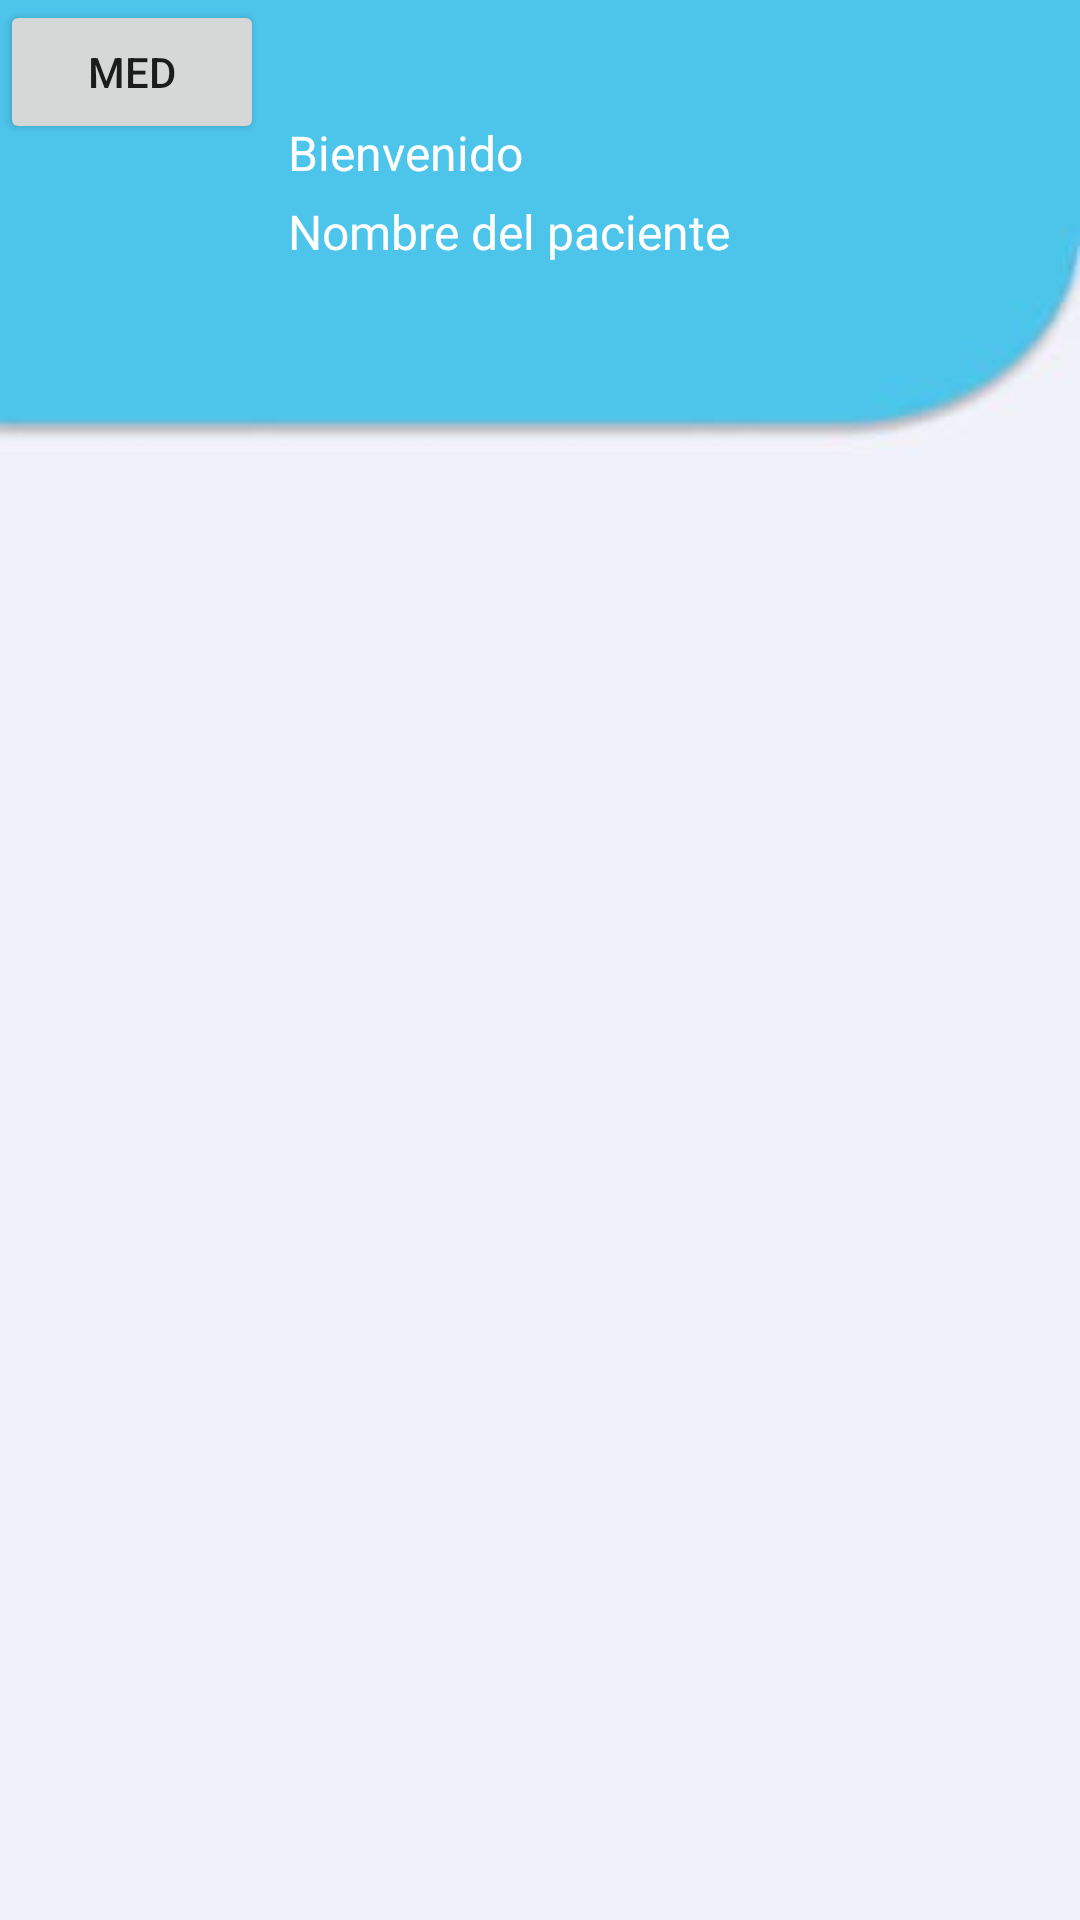

Layout XML and referenced resources for this Android screen:
<!-- AndroidManifest.xml: application theme Theme.Appssm -->
<!-- res/layout/fragment_receta.xml -->
<?xml version="1.0" encoding="utf-8"?>
<androidx.constraintlayout.widget.ConstraintLayout xmlns:android="http://schemas.android.com/apk/res/android"
    xmlns:app="http://schemas.android.com/apk/res-auto"
    xmlns:tools="http://schemas.android.com/tools"
    android:layout_width="match_parent"
    android:layout_height="match_parent"
    android:background="@drawable/fondo_app"
    tools:context=".RecetasActivity">

    <androidx.constraintlayout.widget.ConstraintLayout
        android:id="@+id/bloque_top"
        android:layout_width="match_parent"
        android:layout_height="130dp"
        android:layout_marginStart="16dp"
        android:layout_marginTop="32dp"
        android:layout_marginEnd="16dp"
        app:layout_constraintEnd_toEndOf="parent"
        app:layout_constraintStart_toStartOf="parent"
        app:layout_constraintTop_toTopOf="parent">

        <ImageView
            android:id="@+id/iconoPaciente"
            android:layout_width="64dp"
            android:layout_height="64dp"
            app:layout_constraintStart_toStartOf="parent"
            app:layout_constraintTop_toTopOf="parent"
            app:srcCompat="@drawable/icono_paciente" />

        <TextView
            android:id="@+id/bienvenido"
            android:layout_width="wrap_content"
            android:layout_height="wrap_content"
            android:layout_marginStart="16dp"
            android:layout_marginTop="8dp"
            android:text="Bienvenido"
            android:textColor="@color/white"
            android:textSize="16sp"
            app:layout_constraintStart_toEndOf="@id/iconoPaciente"
            app:layout_constraintTop_toTopOf="@id/iconoPaciente" />

        <TextView
            android:id="@+id/pacienteNombre"
            android:layout_width="wrap_content"
            android:layout_height="wrap_content"
            android:layout_marginStart="16dp"
            android:layout_marginBottom="8dp"
            android:text="Nombre del paciente"
            android:textColor="@color/white"
            android:textSize="16sp"
            app:layout_constraintBottom_toBottomOf="@id/iconoPaciente"
            app:layout_constraintStart_toEndOf="@id/iconoPaciente" />
    </androidx.constraintlayout.widget.ConstraintLayout>

    <androidx.constraintlayout.widget.ConstraintLayout
        android:id="@+id/bloque_bottom"
        android:layout_width="match_parent"
        android:layout_height="0dp"
        android:layout_marginTop="16dp"
        app:layout_constraintBottom_toBottomOf="parent"
        app:layout_constraintStart_toStartOf="parent"
        app:layout_constraintTop_toBottomOf="@+id/bloque_top">

        <androidx.recyclerview.widget.RecyclerView
            android:id="@+id/rv_receta"
            android:layout_width="match_parent"
            android:layout_height="0dp"
            android:layout_marginStart="16dp"
            android:layout_marginEnd="16dp"
            android:layout_marginBottom="32dp"
            android:orientation="vertical"
            app:layoutManager="androidx.recyclerview.widget.LinearLayoutManager"
            app:layout_constraintTop_toTopOf="parent"
            app:layout_constraintBottom_toBottomOf="parent"
            app:layout_constraintStart_toStartOf="parent"
            app:layout_constraintHorizontal_bias="0.0"
            tools:listitem="@layout/item_receta" />
    </androidx.constraintlayout.widget.ConstraintLayout>

    <Button
        android:id="@+id/btn_med"
        android:layout_width="wrap_content"
        android:layout_height="wrap_content"
        android:text="Med"
        tools:ignore="MissingConstraints"
        tools:layout_editor_absoluteX="16dp"
        tools:layout_editor_absoluteY="110dp" />

</androidx.constraintlayout.widget.ConstraintLayout>
<!-- res/layout/item_receta.xml (included above) -->
<?xml version="1.0" encoding="utf-8"?>
<androidx.cardview.widget.CardView xmlns:android="http://schemas.android.com/apk/res/android"
    xmlns:app="http://schemas.android.com/apk/res-auto"
    xmlns:tools="http://schemas.android.com/tools"
    android:layout_width="match_parent"
    android:layout_height="wrap_content"
    app:cardCornerRadius="15dp"
    android:layout_marginBottom="16dp">

    <androidx.constraintlayout.widget.ConstraintLayout
        android:layout_width="match_parent"
        android:layout_marginBottom="16dp"
        android:layout_height="match_parent">

        <TextView
            android:id="@+id/numero_receta"
            android:layout_width="wrap_content"
            android:layout_height="wrap_content"
            android:layout_marginStart="16dp"
            android:layout_marginTop="16dp"
            android:layout_marginEnd="16dp"
            android:text="Receta #"
            android:textColor="@color/black"
            android:textSize="14sp"
            app:layout_constraintStart_toStartOf="parent"
            app:layout_constraintTop_toTopOf="parent" />

        <TextView
            android:id="@+id/receta_id"
            android:layout_width="wrap_content"
            android:layout_height="wrap_content"
            android:layout_marginStart="8dp"
            android:text="1"
            android:textColor="@color/azul_oscuro"
            android:textSize="14sp"
            app:layout_constraintStart_toEndOf="@id/numero_receta"
            app:layout_constraintTop_toTopOf="@id/numero_receta" />

        <TextView
            android:id="@+id/receta_periodo"
            android:layout_width="wrap_content"
            android:layout_height="wrap_content"
            android:layout_marginStart="16dp"
            android:text="Período:"
            android:textColor="@color/black"
            android:textSize="14sp"
            app:layout_constraintStart_toStartOf="parent"
            app:layout_constraintTop_toBottomOf="@id/receta_id" />

        <TextView
            android:id="@+id/receta_fecha_inicio"
            android:layout_width="wrap_content"
            android:layout_height="wrap_content"
            android:layout_marginStart="8dp"
            android:text="13/04/2021"
            android:textColor="@color/azul_oscuro"
            android:textSize="14sp"
            app:layout_constraintStart_toEndOf="@id/receta_periodo"
            app:layout_constraintTop_toBottomOf="@id/receta_id" />

        <TextView
            android:id="@+id/periodo_guion"
            android:layout_width="wrap_content"
            android:layout_height="wrap_content"
            android:layout_marginStart="8dp"
            android:text="-"
            android:textColor="@color/black"
            android:textSize="14sp"
            app:layout_constraintStart_toEndOf="@id/receta_fecha_inicio"
            app:layout_constraintTop_toBottomOf="@id/receta_id" />

        <TextView
            android:id="@+id/receta_fecha_fin"
            android:layout_width="wrap_content"
            android:layout_height="wrap_content"
            android:layout_marginStart="8dp"
            android:text="13/05/2021"
            android:textColor="@color/azul_oscuro"
            android:textSize="14sp"
            app:layout_constraintStart_toEndOf="@id/periodo_guion"
            app:layout_constraintTop_toBottomOf="@id/receta_id" />

        <TextView
            android:id="@+id/receta_medicamentos"
            android:layout_width="wrap_content"
            android:layout_height="wrap_content"
            android:layout_marginStart="16dp"
            android:text="Cantidad de medicamentos:"
            android:textColor="@color/black"
            android:textSize="14sp"
            app:layout_constraintStart_toStartOf="parent"
            app:layout_constraintTop_toBottomOf="@id/receta_periodo" />

        <TextView
            android:id="@+id/medicamentos_cantidad"
            android:layout_width="wrap_content"
            android:layout_height="wrap_content"
            android:layout_marginStart="8dp"
            android:text="3"
            android:textColor="@color/azul_oscuro"
            android:textSize="14sp"
            app:layout_constraintStart_toEndOf="@id/receta_medicamentos"
            app:layout_constraintTop_toBottomOf="@+id/receta_fecha_fin" />

        <ImageView
            android:id="@+id/item_receta_imagen"
            android:layout_width="60dp"
            android:layout_height="60dp"
            android:layout_marginEnd="16dp"
            android:src="@drawable/icono_receta"
            app:layout_constraintEnd_toEndOf="parent"
            app:layout_constraintTop_toTopOf="@id/numero_receta" />

    </androidx.constraintlayout.widget.ConstraintLayout>

</androidx.cardview.widget.CardView>
<!-- resources referenced by this layout -->
<resources>
  <color name="black">#FF000000</color>
  <color name="white">#FFFFFFFF</color>
  <!-- drawable fondo_app: jpg bitmap (drawable, 2069 bytes) -->
  <style name="Theme.Appssm" parent="Theme.MaterialComponents.DayNight.DarkActionBar">
          
          <item name="colorPrimary">@color/purple_500</item>
          <item name="colorPrimaryVariant">@color/purple_700</item>
          <item name="colorOnPrimary">@color/white</item>
          
          <item name="colorSecondary">@color/teal_200</item>
          <item name="colorSecondaryVariant">@color/teal_700</item>
          <item name="colorOnSecondary">@color/black</item>
          
          <item name="android:statusBarColor" tools:targetApi="l">?attr/colorPrimaryVariant</item>
          
      </style>
  <color name="purple_500">#FF6200EE</color>
  <color name="purple_700">#FF3700B3</color>
  <color name="teal_200">#FF03DAC5</color>
  <color name="teal_700">#FF018786</color>
</resources>
